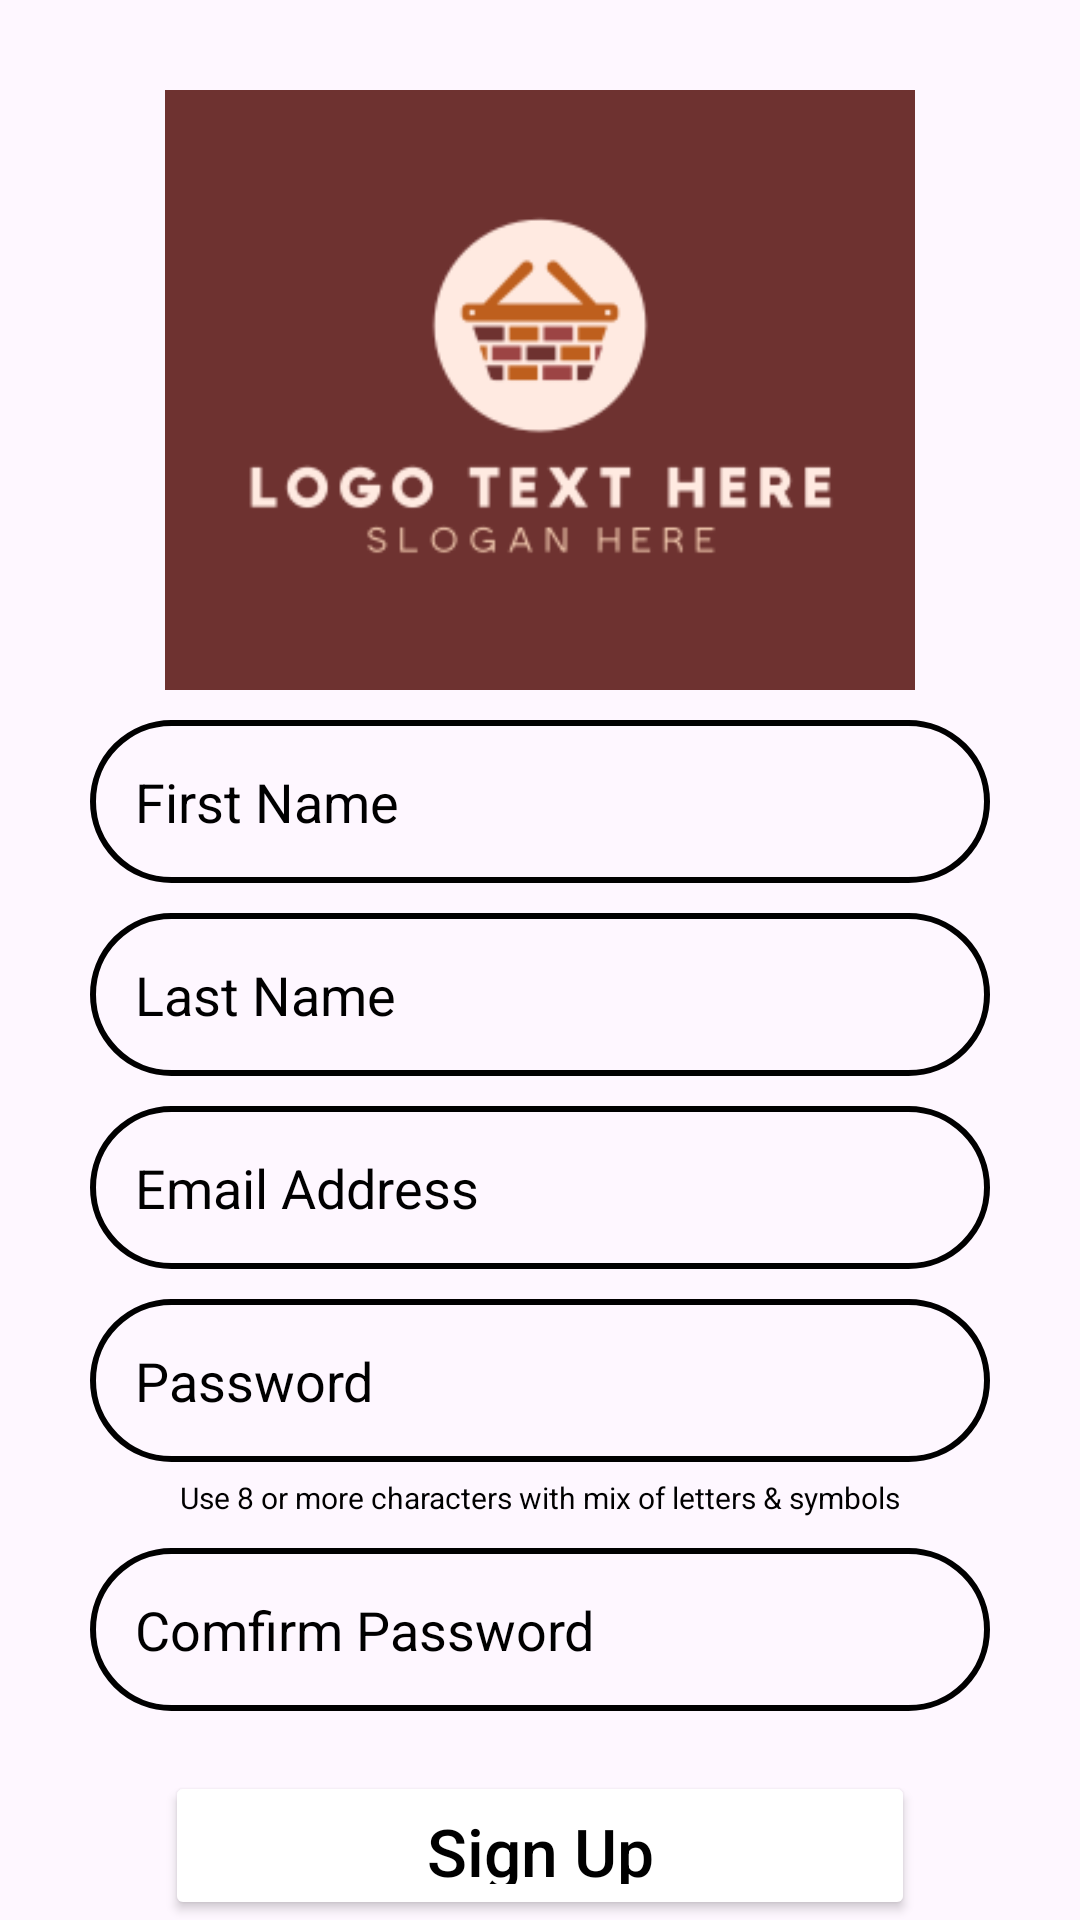

The Android layout XML behind this screen, and the referenced resources:
<!-- AndroidManifest.xml: application theme Theme.UPang_Bazaar -->
<!-- res/layout/activity_signup.xml -->
<?xml version="1.0" encoding="utf-8"?>
<RelativeLayout xmlns:android="http://schemas.android.com/apk/res/android"
    android:layout_width="match_parent"
    android:layout_height="match_parent"
    xmlns:tools="http://schemas.android.com/tools"
    xmlns:app="http://schemas.android.com/apk/res-auto"
    tools:context=".SignupActivity">

    <ImageView
        android:id="@+id/imageView"
        android:layout_width="300dp"
        android:layout_height="200dp"
        android:layout_centerHorizontal="true"
        android:layout_marginTop="30dp"
        app:srcCompat="@drawable/logo"></ImageView>

    <EditText
        android:id="@+id/Firstname"
        android:layout_width="300dp"
        android:layout_height="wrap_content"
        android:layout_below="@+id/imageView"
        android:layout_centerHorizontal="true"
        android:layout_marginTop="10dp"
        android:background="@drawable/login_border"
        android:backgroundTint="@color/DarkGray"
        android:hint="First Name"
        android:inputType="textEmailAddress"
        android:padding="15dp"
        android:textColor="@color/black"
        android:textColorHint="@color/black"
        app:layout_constraintTop_toBottomOf="@+id/imageView" />

    <EditText
        android:id="@+id/Lastname"
        android:layout_width="300dp"
        android:layout_height="wrap_content"
        android:layout_below="@+id/Firstname"
        android:layout_centerHorizontal="true"
        android:layout_marginTop="10dp"
        android:background="@drawable/login_border"
        android:backgroundTint="@color/DarkGray"
        android:hint="Last Name"
        android:inputType="textEmailAddress"
        android:padding="15dp"
        android:textColor="@color/black"
        android:textColorHint="@color/black"
        app:layout_constraintTop_toBottomOf="@+id/Firstname" />

    <EditText
        android:id="@+id/Email_Signup"
        android:layout_width="300dp"
        android:layout_height="wrap_content"
        android:layout_below="@+id/Lastname"
        android:layout_centerHorizontal="true"
        android:layout_marginTop="10dp"
        android:background="@drawable/login_border"
        android:backgroundTint="@color/DarkGray"
        android:hint="Email Address"
        android:inputType="textEmailAddress"
        android:padding="15dp"
        android:textColor="@color/black"
        android:textColorHint="@color/black"
        app:layout_constraintHorizontal_bias="1.0" />

    <EditText
        android:id="@+id/Password_Signup"
        android:layout_width="300dp"
        android:layout_height="wrap_content"
        android:layout_below="@+id/Email_Signup"
        android:layout_centerHorizontal="true"
        android:layout_marginTop="10dp"
        android:background="@drawable/login_border"
        android:backgroundTint="@color/DarkGray"
        android:hint="Password"
        android:inputType="textPassword"
        android:padding="15dp"
        android:textColorHint="@color/black"
        app:layout_constraintTop_toBottomOf="@+id/Email_Signup" />

    <TextView
        android:id="@+id/textview3"
        android:layout_width="300dp"
        android:layout_height="wrap_content"
        android:layout_below="@+id/Password_Signup"
        android:layout_centerHorizontal="true"
        android:layout_marginStart="25dp"
        android:layout_marginTop="5dp"
        android:layout_marginEnd="25dp"
        android:text="@string/use_8_or_more_characters_with_mix_of_letters_symbols"
        android:textAlignment="center"
        android:textColor="@color/black"
        android:textSize="10sp"
        app:layout_constraintTop_toBottomOf="@+id/Password_Signup"
        tools:ignore="HardcodedText" />

    <EditText
        android:id="@+id/password_confirm"
        android:layout_width="300dp"
        android:layout_height="wrap_content"
        android:layout_below="@+id/textview3"
        android:layout_centerHorizontal="true"
        android:layout_marginTop="10dp"
        android:background="@drawable/login_border"
        android:backgroundTint="@color/DarkGray"
        android:hint="Comfirm Password"
        android:inputType="textPassword"
        android:padding="15dp"
        android:textColor="@color/black"
        android:textColorHint="@color/black"
        app:layout_constraintTop_toBottomOf="@+id/textview3" />

    <Button
        android:id="@+id/Button_Signup"
        android:layout_width="250dp"
        android:layout_height="wrap_content"
        android:layout_below="@+id/password_confirm"
        android:layout_centerHorizontal="true"
        android:layout_marginTop="20dp"
        android:backgroundTint="@color/green"
        android:padding="12dp"
        android:text="Sign Up"
        android:textAllCaps="false"
        android:textColor="@color/black"
        android:textSize="22sp"
        app:layout_constraintTop_toBottomOf="@id/password_confirm" />

    <TextView
        android:id="@+id/textView"
        android:layout_width="wrap_content"
        android:layout_height="wrap_content"
        android:layout_below="@+id/Button_Signup"
        android:layout_centerHorizontal="false"
        android:layout_marginStart="90dp"
        android:layout_marginTop="15dp"
        android:text="You already have an account?" />

    <TextView
        android:id="@+id/Button_Login_Page"
        android:layout_width="wrap_content"
        android:layout_height="wrap_content"
        android:layout_below="@+id/Button_Signup"
        android:layout_marginStart="5dp"
        android:layout_marginTop="15dp"
        android:layout_toEndOf="@+id/textView"
        android:text="Login" />


</RelativeLayout>
<!-- resources referenced by this layout -->
<resources>
  <!-- drawable login_border (drawable) -->
  <?xml version="1.0" encoding="utf-8"?>
  <shape xmlns:android="http://schemas.android.com/apk/res/android"
      android:shape="rectangle">
  
      <stroke
          android:color="@color/DarkGray"
          android:width="2dp"/>
  
      <corners
          android:radius="50dp"/>
  
  </shape>
  <!-- drawable logo: png bitmap (drawable, 10462 bytes) -->
  <string name="use_8_or_more_characters_with_mix_of_letters_symbols">Use 8 or more characters with mix of letters &amp; symbols</string>
  <style name="Theme.UPang_Bazaar" parent="Base.Theme.UPang_Bazaar" />
  <style name="Base.Theme.UPang_Bazaar" parent="Theme.Material3.DayNight.NoActionBar">
          
          
      </style>
  <!-- not gathered from this repository: default colours our renderer supplied (Android Studio template values) -->
  <color name="black">#FF000000</color>
</resources>
